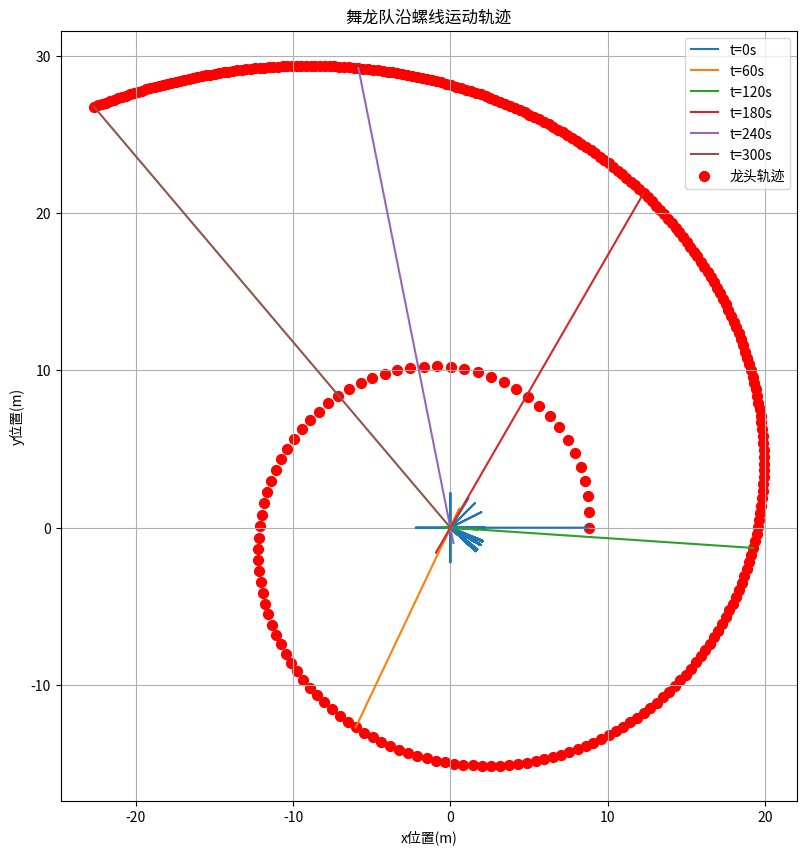

Source code (Python): (Note: this script raises an exception after producing the figure.)
import numpy as np
import matplotlib.pyplot as plt
import os

# 定义常量
p = 0.55  # 螺距(m)
v_head = 1.0  # 龙头速度(m/s)
t_total = 300  # 总时间(s)
r_0 = 16 * p  # 螺线起始半径，假设起始在第16圈
num_sections = 223  # 总板凳节数
length_head = 3.41  # 龙头长度(m)
length_body = 2.20  # 龙身和龙尾长度(m)
section_lengths = [length_head] + [length_body] * (num_sections - 1)  # 各节板凳长度

# 初始化位置和速度列表
positions = np.zeros((t_total + 1, num_sections, 2))  # x, y坐标
velocities = np.zeros((t_total + 1, num_sections))  # 每节板凳速度

# 计算角速度
def calculate_angular_velocity(v_head, r_head):
    return v_head / r_head

# 计算每节板凳在t时刻的位置
def calculate_position(t, section_index):
    # 半径随时间变化
    r = r_0 + p * t / (2 * np.pi)
    theta = t / r  # 极角随时间变化
    # 计算每节板凳的前把手位置
    if section_index == 0:
        x = r * np.cos(theta)
        y = r * np.sin(theta)
    else:
        prev_x, prev_y = positions[t, section_index - 1]
        section_length = section_lengths[section_index]
        # 与前一节相反的方向
        direction = np.arctan2(prev_y, prev_x) + np.pi
        x = prev_x + section_length * np.cos(direction)
        y = prev_y + section_length * np.sin(direction)
    return x, y

# 计算每节板凳在t时刻的速度
def calculate_velocity(t, section_index):
    if t == 0:
        # 初始时刻速度为0
        return 0
    prev_pos = positions[t - 1, section_index]
    current_pos = positions[t, section_index]
    dist = np.sqrt((current_pos[0] - prev_pos[0])**2 + (current_pos[1] - prev_pos[1])**2)
    return dist

# 主循环：计算每秒的位置信息和速度
for t in range(t_total + 1):
    for i in range(num_sections):
        positions[t, i] = calculate_position(t, i)
        velocities[t, i] = calculate_velocity(t, i)

# 可视化螺线和板凳位置
def plot_positions():
    fig, ax = plt.subplots(figsize=(10, 10))
    ax.set_aspect('equal')

    for t in [0, 60, 120, 180, 240, 300]:
        ax.plot(positions[t, :, 0], positions[t, :, 1], label=f't={t}s')

    # 可视化龙头位置
    ax.scatter(positions[:, 0, 0], positions[:, 0, 1], color='red', s=50, label='龙头轨迹')
    # 设置图表标题和坐标轴标签
    ax.set_title('舞龙队沿螺线运动轨迹')
    ax.set_xlabel('x位置(m)')
    ax.set_ylabel('y位置(m)')

    # 显示图例并添加网格
    ax.legend()
    plt.grid(True)

    # 显示图表
    plt.show()

# 调用绘图函数
plot_positions()

# 保存结果到 Excel 文件
import pandas as pd

# 创建 DataFrame 来存储结果
result = pd.DataFrame(columns=["time", "section", "x_position", "y_position", "velocity"])

for t in range(t_total + 1):
    for i in range(num_sections):
        result = result.append({
            "time": t,
            "section": i + 1,
            "x_position": positions[t, i, 0],
            "y_position": positions[t, i, 1],
            "velocity": velocities[t, i]
        }, ignore_index=True)

# 保存为 Excel 文件
result.to_excel('result1.xlsx', index=False)

# 获取当前工作目录
current_directory = os.getcwd()

# 拼接文件路径
file_path = os.path.join(current_directory, 'result1.xlsx')

# 打印文件路径
print(f"文件已保存到: {file_path}")